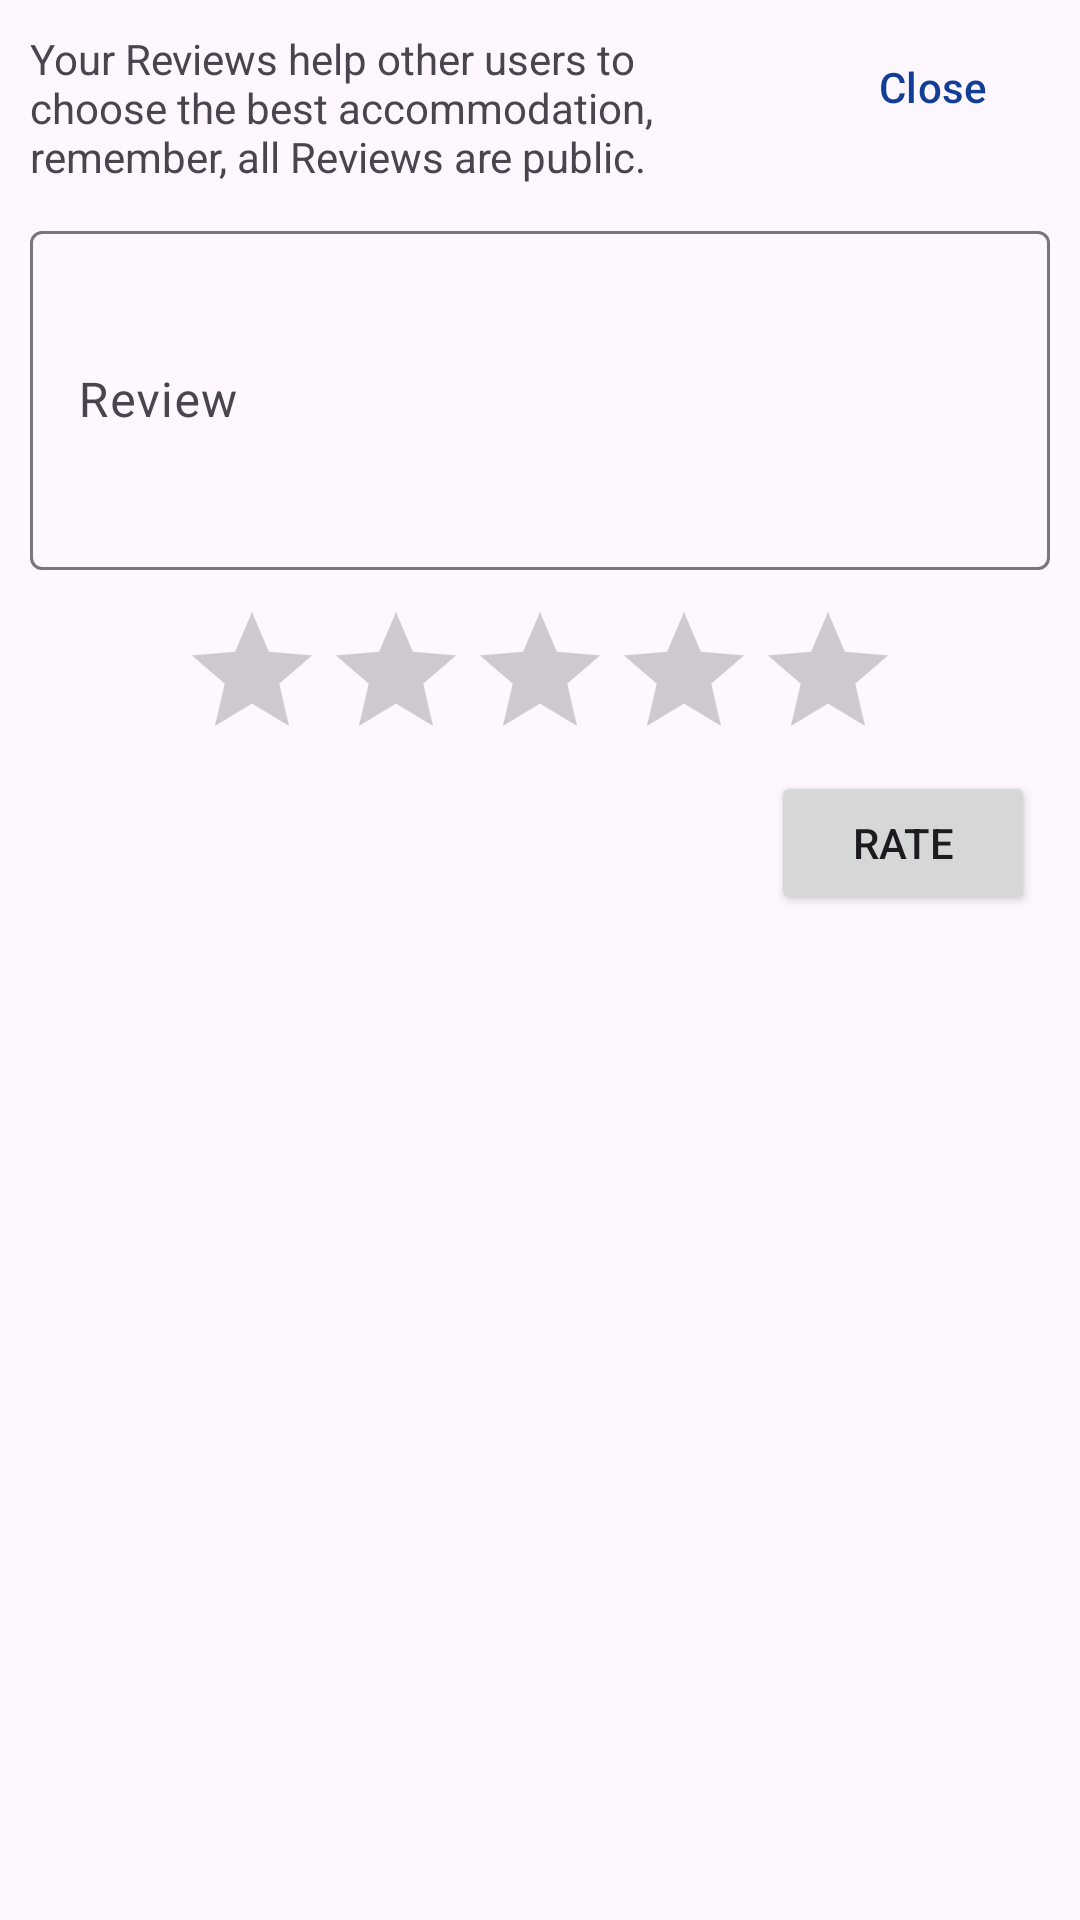

Android layout source for this screen:
<!-- AndroidManifest.xml: application theme Theme.HostedIn -->
<!-- res/layout/fragment_review_accommodation.xml -->
<?xml version="1.0" encoding="utf-8"?>
<layout xmlns:android="http://schemas.android.com/apk/res/android"
    xmlns:tools="http://schemas.android.com/tools"
    android:background="@drawable/top_rouded_backgorund">

    <data>

    </data>

    <RelativeLayout
        android:layout_width="match_parent"
        android:layout_height="match_parent"
        tools:context=".feature.guest.bookings.review.ReviewAccommodationFragment">

        
        <TextView
            android:id="@+id/txv_description"
            android:layout_width="match_parent"
            android:layout_height="wrap_content"
            android:layout_alignParentStart="true"
            android:layout_marginStart="10dp"
            android:layout_marginTop="10dp"
            android:layout_marginEnd="10dp"
            android:layout_marginBottom="10dp"
            android:layout_toStartOf="@id/imb_close_rate_view"
            android:text="@string/reviews_instruction" />

        <com.google.android.material.button.MaterialButton
            android:text="@string/close"
            style="@style/Widget.Material3.Button.TextButton"
            android:id="@+id/imb_close_rate_view"
            android:layout_width="wrap_content"
            android:layout_height="wrap_content"
            android:layout_alignParentTop="true"
            android:layout_alignParentEnd="true"
            android:layout_marginStart="5dp"
            android:layout_marginTop="5dp"
            android:layout_marginEnd="5dp"
            android:layout_marginBottom="5dp" />

        <com.google.android.material.textfield.TextInputLayout
            android:id="@+id/etx_guest_review"
            android:layout_width="match_parent"
            android:layout_height="wrap_content"
            android:layout_below="@+id/txv_description">

            <com.google.android.material.textfield.TextInputEditText
                android:layout_width="match_parent"
                android:layout_height="113dp"
                android:layout_marginHorizontal="10dp"
                android:layout_marginVertical="10dp"
                android:hint="@string/hint_review" />

        </com.google.android.material.textfield.TextInputLayout>

        <RatingBar
            android:id="@+id/rtb_score"
            android:layout_width="wrap_content"
            android:layout_height="wrap_content"
            android:layout_below="@+id/etx_guest_review"
            android:layout_centerHorizontal="true" />

        <Button
            android:id="@+id/btt_rate"
            android:layout_width="wrap_content"
            android:layout_height="wrap_content"
            android:layout_below="@+id/rtb_score"
            android:layout_alignParentEnd="true"
            android:layout_marginHorizontal="15dp"
            android:text="@string/do_rate" />

        <ProgressBar
            android:id="@+id/pgb_loading_wheel"
            android:layout_width="wrap_content"
            android:layout_height="wrap_content"
            android:visibility="gone"
            tools:visibility="visible"
            android:layout_centerHorizontal="true"
            android:layout_centerVertical="true"/>

    </RelativeLayout>
</layout>
<!-- resources referenced by this layout -->
<resources>
  <!-- drawable top_rouded_backgorund (drawable) -->
  <shape xmlns:android="http://schemas.android.com/apk/res/android">
      <corners android:topLeftRadius="20dp" android:topRightRadius="20dp" />
      <solid android:color="@android:color/white" />
  </shape>
  <string name="close">Close</string>
  <string name="do_rate">Rate</string>
  <string name="hint_review">Review</string>
  <string name="reviews_instruction">Your Reviews help other users to choose the best accommodation, remember, all Reviews are public.</string>
  <style name="Theme.HostedIn" parent="Base.Theme.HostedIn" />
  <style name="Base.Theme.HostedIn" parent="Theme.Material3.DayNight.NoActionBar">
          
          <item name="colorPrimary">@color/mi_color_seleccionado</item>
          <item name="colorOnPrimary">@color/white</item>
          <item name="colorOnSecondaryContainer">@color/white</item>
          <item name="colorSecondaryContainer">@color/secondayContainer</item>
      </style>
  <color name="mi_color_seleccionado">#113E96</color>
  <color name="white">#FFFFFFFF</color>
  <color name="secondayContainer">#BFBFBF</color>
</resources>
